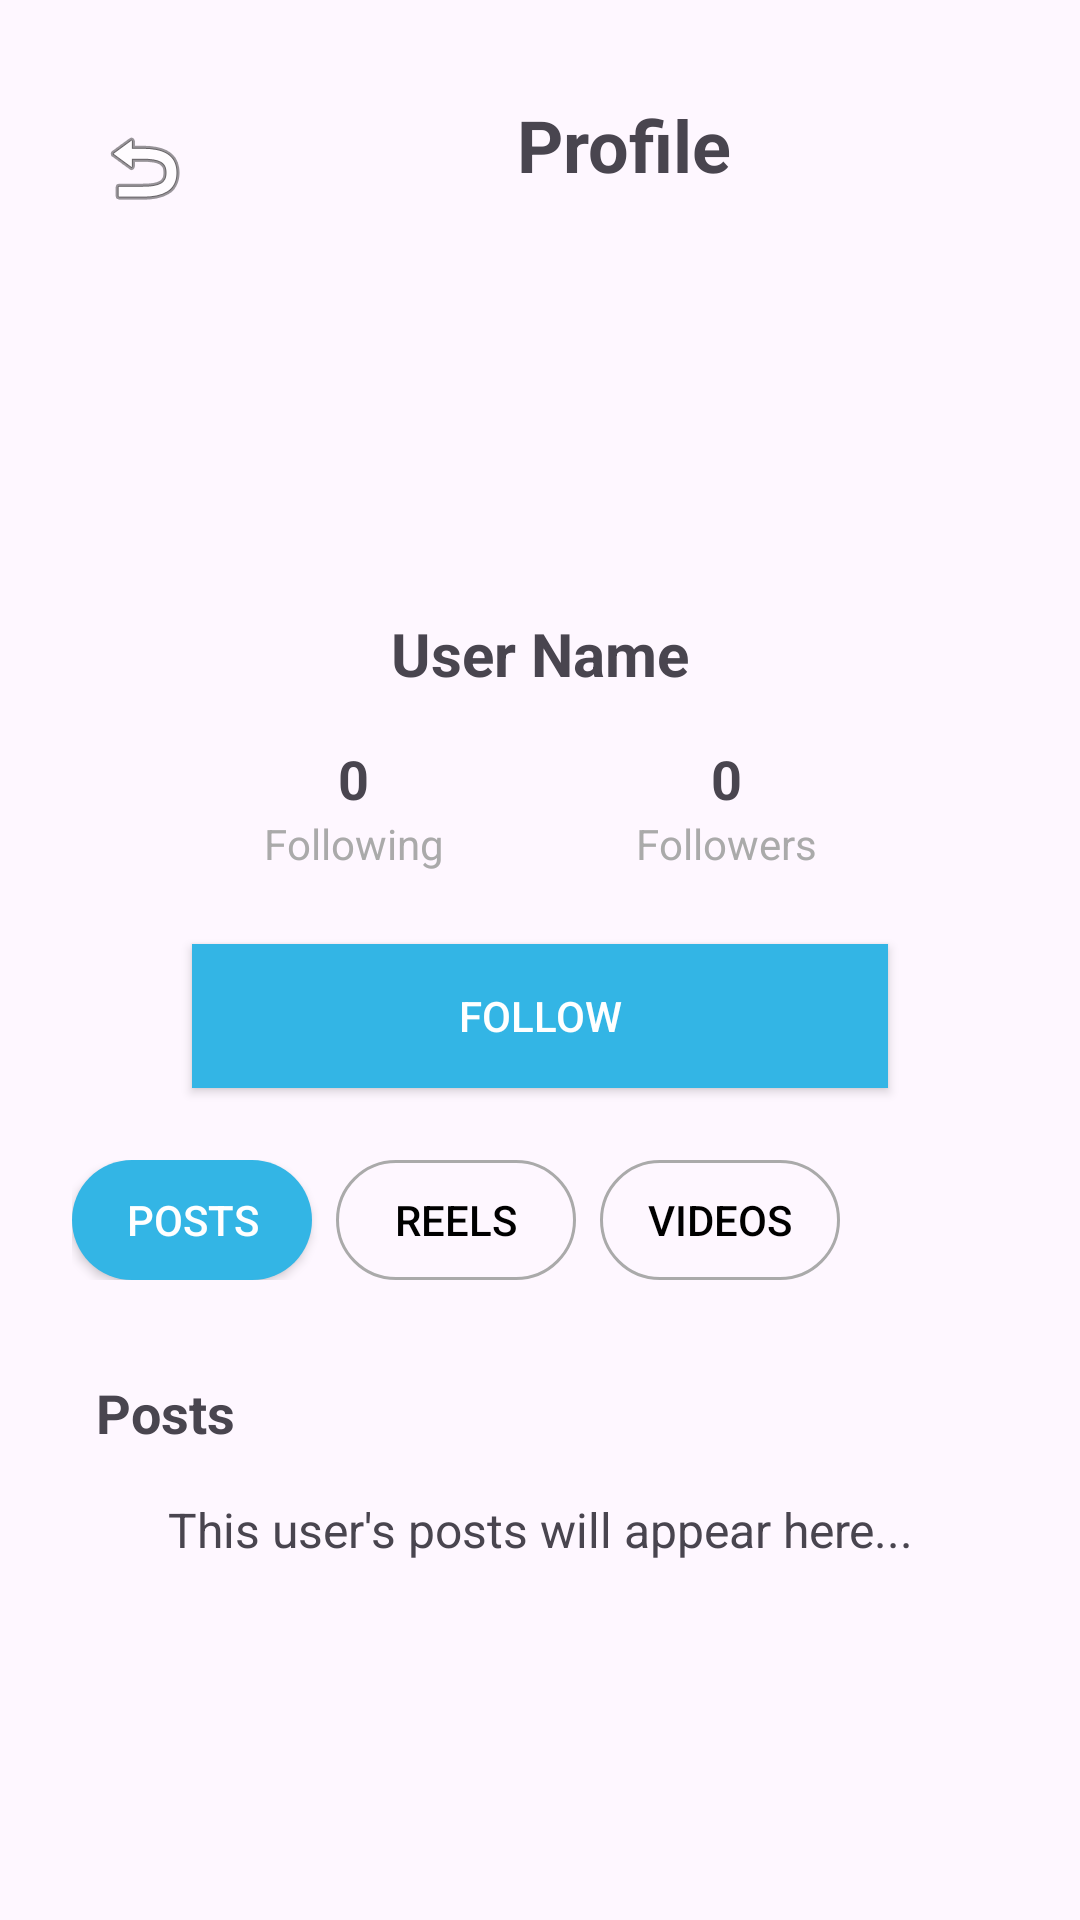

Write the Android layout XML for this screen, with the resource values it uses.
<!-- AndroidManifest.xml: application theme Theme.BuzzCart -->
<!-- res/layout/fragment_other_user_profile.xml -->
<?xml version="1.0" encoding="utf-8"?>
<androidx.constraintlayout.widget.ConstraintLayout xmlns:android="http://schemas.android.com/apk/res/android"
    xmlns:app="http://schemas.android.com/apk/res-auto"
    android:layout_width="match_parent"
    android:layout_height="match_parent"
    android:fitsSystemWindows="true"
    android:padding="16dp">

    
    <ImageButton
        android:id="@+id/back_button"
        android:layout_width="48dp"
        android:layout_height="48dp"
        android:background="?attr/selectableItemBackgroundBorderless"
        android:contentDescription="@string/back_button"
        android:src="@android:drawable/ic_menu_revert"
        android:layout_marginTop="16dp"
        android:layout_marginStart="8dp"
        app:layout_constraintStart_toStartOf="parent"
        app:layout_constraintTop_toTopOf="parent" />

    
    <TextView
        android:id="@+id/profile_title"
        android:layout_width="wrap_content"
        android:layout_height="wrap_content"
        android:text="Profile"
        android:textSize="24sp"
        android:textStyle="bold"
        android:layout_marginTop="16dp"
        app:layout_constraintTop_toTopOf="parent"
        app:layout_constraintStart_toEndOf="@id/back_button"
        app:layout_constraintEnd_toEndOf="parent" />

    
    <ImageView
        android:id="@+id/profile_photo"
        android:layout_width="100dp"
        android:layout_height="100dp"
        android:layout_marginTop="24dp"
        android:background="@android:drawable/sym_def_app_icon"
        android:scaleType="centerCrop"
        app:layout_constraintTop_toBottomOf="@id/profile_title"
        app:layout_constraintStart_toStartOf="parent"
        app:layout_constraintEnd_toEndOf="parent" />

    
    <TextView
        android:id="@+id/profile_name"
        android:layout_width="wrap_content"
        android:layout_height="wrap_content"
        android:text="User Name"
        android:textSize="20sp"
        android:textStyle="bold"
        android:layout_marginTop="16dp"
        app:layout_constraintTop_toBottomOf="@id/profile_photo"
        app:layout_constraintStart_toStartOf="parent"
        app:layout_constraintEnd_toEndOf="parent" />

    
    <LinearLayout
        android:id="@+id/follow_stats_container"
        android:layout_width="wrap_content"
        android:layout_height="wrap_content"
        android:layout_marginTop="16dp"
        android:orientation="horizontal"
        app:layout_constraintTop_toBottomOf="@id/profile_name"
        app:layout_constraintStart_toStartOf="parent"
        app:layout_constraintEnd_toEndOf="parent">

        
        <LinearLayout
            android:layout_width="wrap_content"
            android:layout_height="wrap_content"
            android:orientation="vertical"
            android:gravity="center"
            android:layout_marginEnd="32dp">

            <TextView
                android:id="@+id/following_count"
                android:layout_width="wrap_content"
                android:layout_height="wrap_content"
                android:text="0"
                android:textSize="18sp"
                android:textStyle="bold" />

            <TextView
                android:layout_width="wrap_content"
                android:layout_height="wrap_content"
                android:text="@string/following"
                android:textSize="14sp"
                android:textColor="@android:color/darker_gray" />
        </LinearLayout>

        
        <LinearLayout
            android:layout_width="wrap_content"
            android:layout_height="wrap_content"
            android:orientation="vertical"
            android:gravity="center"
            android:layout_marginStart="32dp">

            <TextView
                android:id="@+id/followers_count"
                android:layout_width="wrap_content"
                android:layout_height="wrap_content"
                android:text="0"
                android:textSize="18sp"
                android:textStyle="bold" />

            <TextView
                android:layout_width="wrap_content"
                android:layout_height="wrap_content"
                android:text="@string/followers"
                android:textSize="14sp"
                android:textColor="@android:color/darker_gray" />
        </LinearLayout>
    </LinearLayout>

    
    <Button
        android:id="@+id/follow_button"
        android:layout_width="0dp"
        android:layout_height="48dp"
        android:layout_marginTop="24dp"
        android:layout_marginHorizontal="48dp"
        android:text="Follow"
        android:textColor="@android:color/white"
        android:background="@android:color/holo_blue_light"
        app:layout_constraintTop_toBottomOf="@id/follow_stats_container"
        app:layout_constraintStart_toStartOf="parent"
        app:layout_constraintEnd_toEndOf="parent" />

    
    <HorizontalScrollView
        android:id="@+id/content_filter_scroll_view"
        android:layout_width="0dp"
        android:layout_height="wrap_content"
        android:layout_marginTop="24dp"
        android:scrollbars="none"
        app:layout_constraintTop_toBottomOf="@id/follow_button"
        app:layout_constraintStart_toStartOf="parent"
        app:layout_constraintEnd_toEndOf="parent">

        <LinearLayout
            android:layout_width="wrap_content"
            android:layout_height="wrap_content"
            android:orientation="horizontal"
            android:paddingHorizontal="8dp">

            <Button
                android:id="@+id/filter_posts"
                android:layout_width="wrap_content"
                android:layout_height="40dp"
                android:layout_marginEnd="8dp"
                android:text="@string/posts"
                android:textSize="14sp"
                android:minWidth="80dp"
                android:background="@drawable/filter_button_filled"
                android:textColor="@android:color/white" />

            <Button
                android:id="@+id/filter_reels"
                android:layout_width="wrap_content"
                android:layout_height="40dp"
                android:layout_marginEnd="8dp"
                android:text="@string/reels"
                android:textSize="14sp"
                android:minWidth="80dp"
                android:background="@drawable/filter_button_outlined"
                android:textColor="@android:color/black" />

            <Button
                android:id="@+id/filter_videos"
                android:layout_width="wrap_content"
                android:layout_height="40dp"
                android:layout_marginEnd="8dp"
                android:text="@string/videos"
                android:textSize="14sp"
                android:minWidth="80dp"
                android:background="@drawable/filter_button_outlined"
                android:textColor="@android:color/black" />

        </LinearLayout>
    </HorizontalScrollView>

    
    <ScrollView
        android:id="@+id/content_scroll_view"
        android:layout_width="0dp"
        android:layout_height="0dp"
        android:layout_marginTop="16dp"
        app:layout_constraintTop_toBottomOf="@id/content_filter_scroll_view"
        app:layout_constraintBottom_toBottomOf="parent"
        app:layout_constraintStart_toStartOf="parent"
        app:layout_constraintEnd_toEndOf="parent">

        <LinearLayout
            android:layout_width="match_parent"
            android:layout_height="wrap_content"
            android:orientation="vertical"
            android:padding="16dp">

            
            <TextView
                android:id="@+id/content_title"
                android:layout_width="match_parent"
                android:layout_height="wrap_content"
                android:text="Posts"
                android:textSize="18sp"
                android:textStyle="bold"
                android:layout_marginBottom="16dp" />

            
            <TextView
                android:id="@+id/content_description"
                android:layout_width="match_parent"
                android:layout_height="wrap_content"
                android:text="This user's posts will appear here..."
                android:textSize="16sp"
                android:textAlignment="center"
                android:layout_gravity="center" />

        </LinearLayout>
    </ScrollView>

</androidx.constraintlayout.widget.ConstraintLayout>
<!-- resources referenced by this layout -->
<resources>
  <!-- drawable filter_button_filled (drawable) -->
  <?xml version="1.0" encoding="utf-8"?>
  <shape xmlns:android="http://schemas.android.com/apk/res/android"
      android:shape="rectangle">
      <solid android:color="@android:color/holo_blue_light" />
      <corners android:radius="20dp" />
  </shape>
  <!-- drawable filter_button_outlined (drawable) -->
  <?xml version="1.0" encoding="utf-8"?>
  <shape xmlns:android="http://schemas.android.com/apk/res/android"
      android:shape="rectangle">
      <solid android:color="@android:color/transparent" />
      <stroke
          android:width="1dp"
          android:color="@android:color/darker_gray" />
      <corners android:radius="20dp" />
  </shape>
  <string name="back_button">Back</string>
  <string name="followers">Followers</string>
  <string name="following">Following</string>
  <string name="posts">Posts</string>
  <string name="reels">Reels</string>
  <string name="videos">Videos</string>
  <style name="Theme.BuzzCart" parent="Base.Theme.BuzzCart" />
  <style name="Base.Theme.BuzzCart" parent="Theme.Material3.DayNight.NoActionBar">
          
          
      </style>
</resources>
